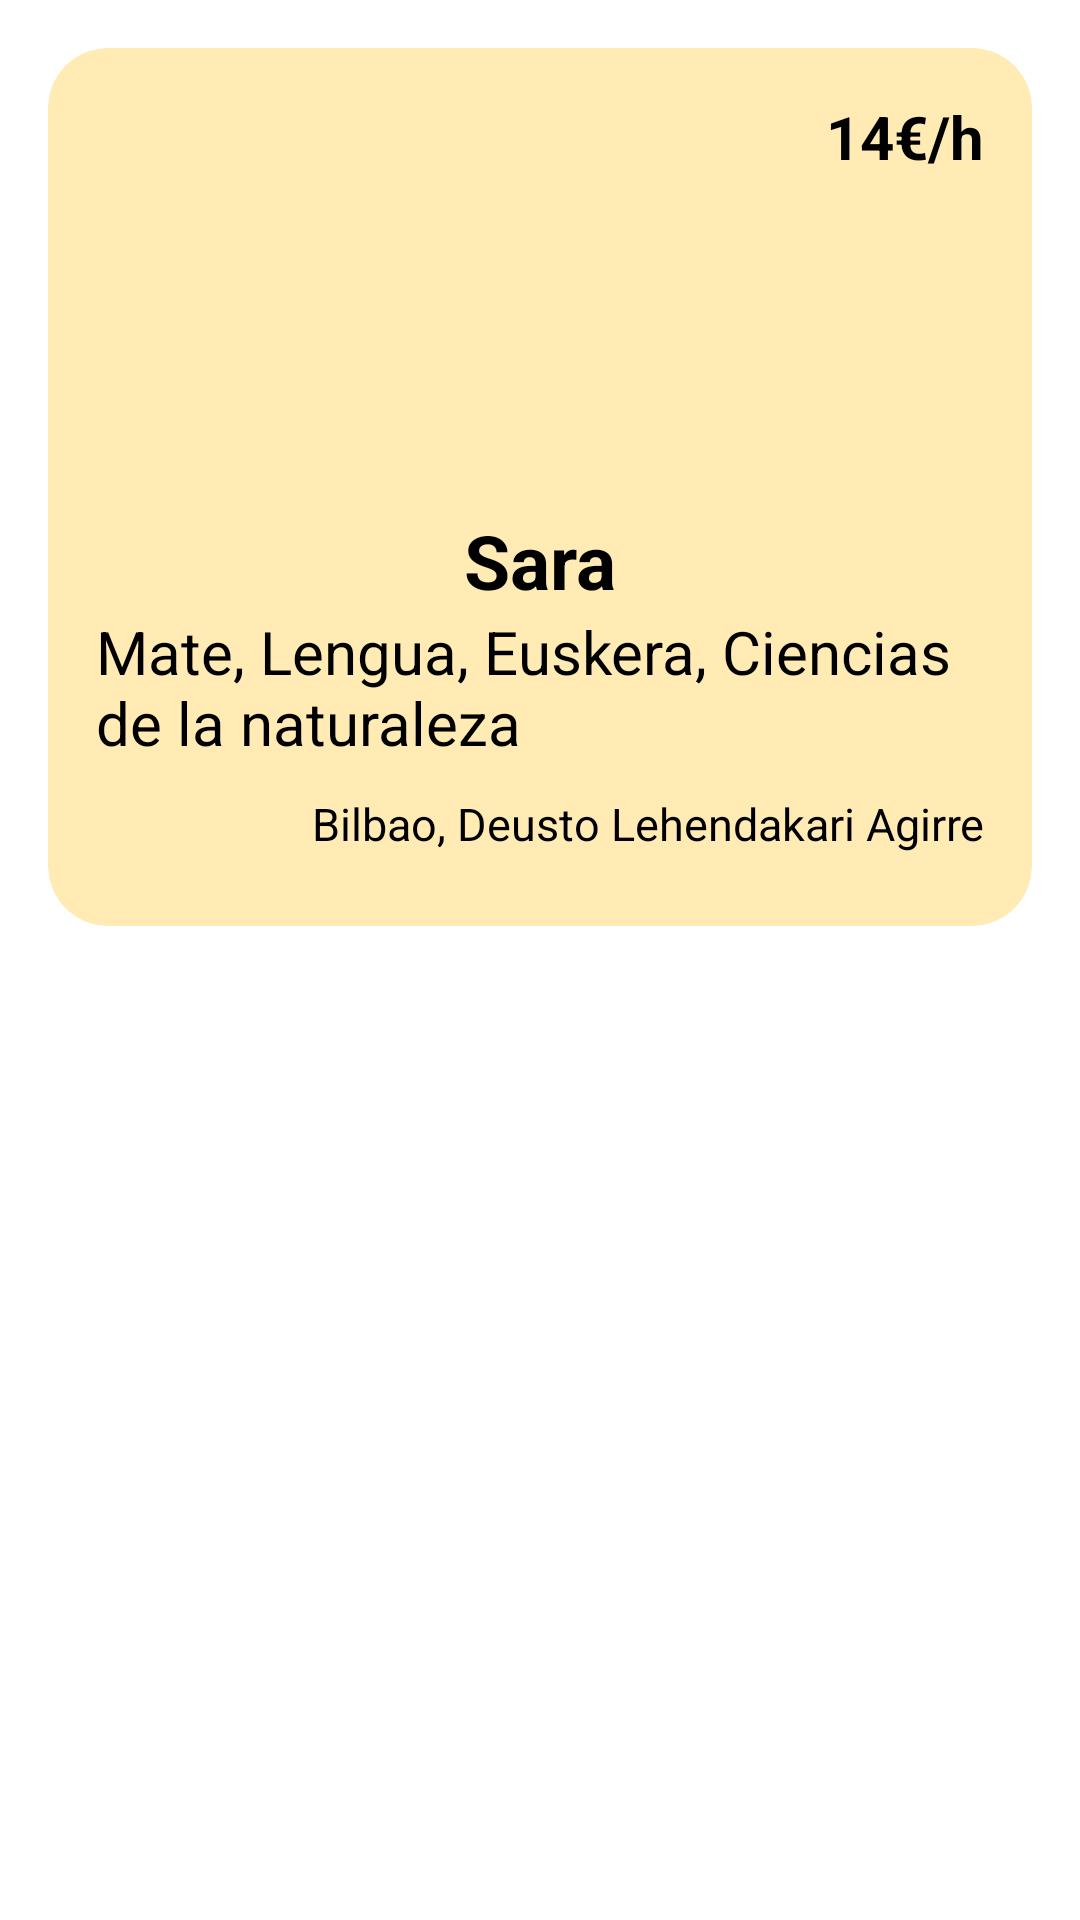

The Android layout XML behind this screen, and the referenced resources:
<!-- AndroidManifest.xml: application theme Theme.TFG_profes -->
<!-- res/layout/adaptador_profes.xml -->
<?xml version="1.0" encoding="utf-8"?>
<androidx.constraintlayout.widget.ConstraintLayout xmlns:android="http://schemas.android.com/apk/res/android"
    xmlns:app="http://schemas.android.com/apk/res-auto"
    xmlns:tools="http://schemas.android.com/tools"
    android:layout_width="match_parent"
    android:layout_height="wrap_content"
    android:padding="16dp">

    <androidx.cardview.widget.CardView
        android:layout_width="match_parent"
        android:layout_height="wrap_content"
        app:cardCornerRadius="20dp"
        android:backgroundTint="#ffebb3"
        app:layout_constraintEnd_toEndOf="parent"
        app:layout_constraintStart_toStartOf="parent"
        app:layout_constraintTop_toTopOf="parent">

        <androidx.constraintlayout.widget.ConstraintLayout
            android:layout_width="match_parent"
            android:layout_height="wrap_content"
            android:padding="16dp">

            <TextView
                android:id="@+id/preciousulis"
                android:layout_width="0dp"
                android:layout_height="24dp"
                android:gravity="right"
                android:text="14€/h"
                android:textSize="20dp"
                android:textStyle="bold"
                app:layout_constraintBottom_toTopOf="@+id/imageView2"
                app:layout_constraintEnd_toEndOf="parent"
                app:layout_constraintStart_toStartOf="parent"
                app:layout_constraintTop_toTopOf="parent" />

            <LinearLayout
                android:id="@+id/layoutRating"
                android:layout_width="match_parent"
                android:layout_height="wrap_content"
                android:orientation="vertical"
                app:layout_constraintEnd_toEndOf="parent"
                app:layout_constraintStart_toStartOf="parent"
                app:layout_constraintTop_toBottomOf="@+id/imageView2"
                app:layout_constraintWidth_default="wrap">

                <TextView
                    android:id="@+id/nombreusupro"
                    android:layout_width="wrap_content"
                    android:layout_height="wrap_content"
                    android:layout_gravity="center"
                    android:text="Sara"
                    android:textSize="25dp"
                    android:textStyle="bold"
                    app:layout_constraintWidth_min="368dp"
                    app:layout_constraintWidth_max="368dp"
                    app:layout_constraintBottom_toTopOf="@+id/layoutRating"
                    app:layout_constraintEnd_toEndOf="parent"
                    app:layout_constraintStart_toEndOf="@+id/imageView2"
                    app:layout_constraintTop_toTopOf="@+id/imageView2" />

                <LinearLayout
                    android:layout_width="wrap_content"
                    android:layout_height="wrap_content"
                    android:layout_gravity="center"
                    android:orientation="horizontal">

                    <RatingBar
                        android:id="@+id/ratingBar4"
                        android:layout_width="wrap_content"
                        android:layout_height="wrap_content"
                        android:layout_weight="1"
                        android:numStars="5"
                        android:progressTint="@color/theme_color"
                        android:rating="3.5"
                        android:scaleX="0.5"
                        android:scaleY="0.5"
                        android:stepSize="0.1" />
                </LinearLayout>
            </LinearLayout>


            <TextView
                android:id="@+id/asignaturas"
                android:layout_width="0dp"
                android:layout_height="wrap_content"
                android:text="Mate, Lengua, Euskera, Ciencias de la naturaleza"
                android:textSize="20dp"
                app:layout_constraintEnd_toEndOf="parent"
                app:layout_constraintStart_toStartOf="parent"
                app:layout_constraintTop_toBottomOf="@id/layoutRating" />

            <TextView
                android:id="@+id/direccion"
                android:layout_width="0dp"
                android:layout_height="wrap_content"
                android:gravity="right"
                android:paddingTop="10dp"
                android:paddingBottom="8dp"
                android:text="Bilbao, Deusto Lehendakari Agirre"
                android:textSize="15dp"
                app:layout_constraintBottom_toBottomOf="parent"
                app:layout_constraintEnd_toEndOf="parent"
                app:layout_constraintStart_toStartOf="@+id/asignaturas"
                app:layout_constraintTop_toBottomOf="@id/asignaturas" />

            <ImageView
                android:id="@+id/imageView2"
                android:layout_width="match_parent"
                android:layout_height="114dp"
                android:paddingTop="16dp"
                app:layout_constraintWidth_min="368dp"
                app:layout_constraintWidth_max="368dp"
                app:layout_constraintEnd_toEndOf="parent"
                app:layout_constraintStart_toStartOf="parent"
                app:layout_constraintTop_toBottomOf="@+id/preciousulis"
                app:srcCompat="@drawable/icono_usuario" />

        </androidx.constraintlayout.widget.ConstraintLayout>
    </androidx.cardview.widget.CardView>



</androidx.constraintlayout.widget.ConstraintLayout>
<!-- resources referenced by this layout -->
<resources>
  <color name="theme_color">#FF9800</color>
  <style name="Theme.TFG_profes" parent="Theme.MaterialComponents.DayNight.DarkActionBar">
          
          <item name="colorPrimary">@color/theme_color</item>
          <item name="colorPrimaryVariant">@color/theme_color_</item>
          <item name="colorOnPrimary">@color/gris</item>
          
          <item name="colorSecondary">@color/teal_200</item>
          <item name="colorSecondaryVariant">@color/teal_700</item>
          <item name="colorOnSecondary">@color/black</item>
          
          <item name="android:statusBarColor">?attr/colorPrimaryVariant</item>
          
      </style>
  <color name="theme_color_">#25FF9800</color>
  <color name="gris">#C3C3C3</color>
  <color name="teal_200">#FF03DAC5</color>
  <color name="teal_700">#FF018786</color>
  <color name="black">#FF000000</color>
</resources>
